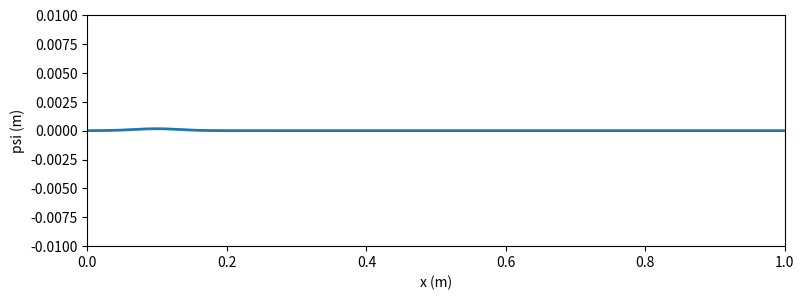

This chart was generated by the following Python code:
import numpy as np
import matplotlib.pyplot as plt
from matplotlib.animation import FuncAnimation

# parameters
L = 1.0
v = 100.0
d = 0.10
C = 1.0
sigma = 0.03

dx = 0.002
x = np.arange(0.0, L + dx, dx)
N = len(x)

dt = 1e-6
t_final = 0.005
n_steps = int(np.ceil(t_final / dt))

# tuning (increased amplification)
frame_skip = 100       # show every n computed steps
vis_scale = 1     # vertical amplification for visibility
anim_interval_ms = 1000 // 60

# Instability detection
instability_threshold = 0.01 # 0.01 good

# Initial fields
psi = np.zeros(N)     # displacement
phi = C * (L - x) / L * np.exp(- (x - d)**2 / (2 * sigma**2))  # initial velocity
psi[0] = psi[-1] = 0.0
phi[0] = phi[-1] = 0.0

# FTCS step function
def ftcs_step(psi, phi, dt, dx, v):
    lap = np.zeros_like(psi)
    lap[1:-1] = (psi[2:] - 2.0 * psi[1:-1] + psi[:-2]) / dx**2
    psi_new = psi + dt * phi
    phi_new = phi + dt * (v**2) * lap
    psi_new[0] = psi_new[-1] = 0.0
    phi_new[0] = phi_new[-1] = 0.0
    return psi_new, phi_new


# Plotting
fig, ax = plt.subplots(figsize=(9, 3))
line, = ax.plot(x, vis_scale * psi, lw=2, color='C0')
ax.set_xlim(0, L)
# y-limits
ax.set_ylim(-0.01, 0.01)
ax.set_xlabel('x (m)')
ax.set_ylabel('psi (m)')
print('t = 0.000000 s')

# Animation state
global_step = 0
running = True

# compute number of frames
frames_to_show = max(1, n_steps // frame_skip)

def update(frame):
    global psi, phi, global_step, running
    if not running:
        return (line,)

    # advance frame_skip
    for _ in range(frame_skip):
        psi, phi = ftcs_step(psi, phi, dt, dx, v)
        global_step += 1
        if global_step >= n_steps:
            running = False
            break

    # update plot data
    line.set_ydata(vis_scale * psi)
    print(f"t = {global_step * dt:.6f} s  — showing every {frame_skip} steps")

    # instability detection
    if np.max(np.abs(psi)) * vis_scale > instability_threshold:
        print("[Stopped: instability threshold reached]")
        running = False

    return (line,)

anim = FuncAnimation(fig, update, frames=frames_to_show, interval=anim_interval_ms, blit=True)
plt.show()
